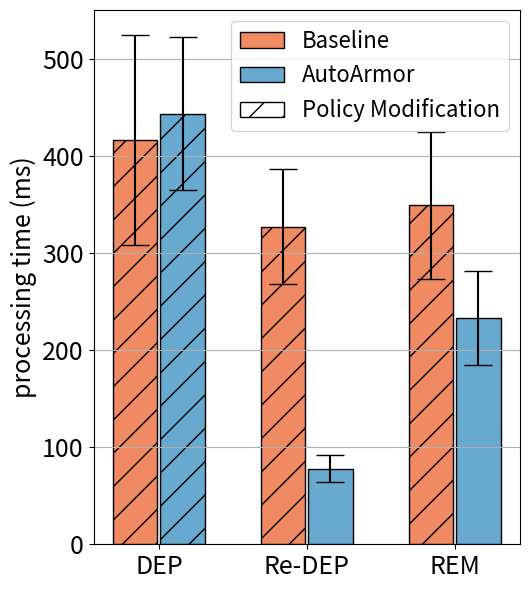

The matplotlib source for this figure:
import matplotlib
import matplotlib.pyplot as plt
import matplotlib.patches as mpatches
import numpy as np

labels = ['DEP', 'Re-DEP', 'REM']
nai_means = [416, 327, 349]
opt_means = [443, 78, 233]

nai_std = [107.79, 59.02, 75.71]
opt_std = [78.74, 13.82, 48.67]



x = np.arange(len(labels))  # the label locations
width = 0.3  # the width of the bars
rwidth = 0.16

cmap = plt.get_cmap("tab20c")
# colors = cmap(np.array([1, 5, 9]))
colors = ['#ef8a62', '#67a9cf', '#91bfdb']

#f7f7f7


fig, ax = plt.subplots()
# rects1 = ax.bar(x - width, d_means, width, label='Deployment', color='black', align='edge', edgecolor='black')
# rects2 = ax.bar(x, rd_means, width, label='Re-deployment', color='white', hatch="//", align='edge', edgecolor='black')
# rects3 = ax.bar(x + width, r_means, width, label='Removal', color='white', align='edge', edgecolor='black')

rects1 = ax.bar(x - 1 * width -0.01, nai_means, width, yerr=nai_std, error_kw=dict(capsize=10), label='Baseline', color=colors[0], align='edge', edgecolor='black')
rects2 = ax.bar(x +0.01, opt_means, width, yerr=opt_std, error_kw=dict(capsize=10), label='AutoArmor', color=colors[1], align='edge',
                edgecolor='black')

error = {rects1: nai_std, rects2: opt_std}

red_patch = mpatches.Patch(facecolor='white', hatch = '/',label='Policy Modification', edgecolor='black')


# Add some text for labels, title and custom x-axis tick labels, etc.
ax.set_ylabel('processing time (ms)', fontsize=18)
# ax.set_title('Scores by group and gender')
ax.set_xticks(x)
ax.set_xticklabels(labels)
ax.grid(axis='y')
ax.legend(handles=[rects1, rects2, red_patch],fontsize=16)#, loc='upper left')
#ax.legend(fontsize=15)




patterns_1 = ('/', '/', '/')
patterns_2 = ('/', '', '')
for bar, pattern in zip(rects1, patterns_1):
    bar.set_hatch(pattern)
for bar, pattern in zip(rects2, patterns_2):
    bar.set_hatch(pattern)


def autolabel(rects):
    """Attach a text label above each bar in *rects*, displaying its height."""
    i = 0
    for rect in rects:
        height = rect.get_height()
        ax.annotate('{}'.format(height),
                    xy=(rect.get_x() + rect.get_width() / 2, height+error[rects][i]),
                    xytext=(0, 3),  # 3 points vertical offset
                    textcoords="offset points",
                    ha='center', va='bottom', fontsize=15)
        i=i+1


if __name__ == '__main__':
    # autolabel(rects1)
    # autolabel(rects2)

    plt.xticks(fontsize=18)
    plt.yticks(fontsize=18)
    # plt.ylim(0, 38)


    # ax.spines['right'].set_visible(False)
    # ax.spines['top'].set_visible(False)

    fig.set_size_inches(5.4, 6)
    fig.tight_layout()
    # plt.title("bookinfo")
    plt.savefig('bar-sockshop.eps', bbox_inches='tight')
    plt.show()
